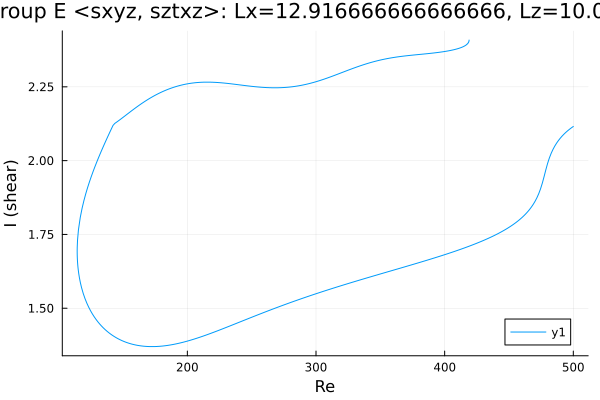

The data file committed next to this chart (first rows):
Re, shear
500.0, 2.116
499.8, 2.115
498.3, 2.111
496.9, 2.106
495.5, 2.101
494.1, 2.095
492.7, 2.089
491.3, 2.083
489.9, 2.076
488.4, 2.068
487, 2.059
485.6, 2.049
484.2, 2.038
482.8, 2.025
481.4, 2.009
480, 1.99
478.5, 1.967
477.4, 1.947
476, 1.924
474.5, 1.905
473.1, 1.888
471.7, 1.874
470.3, 1.862
468.9, 1.852
467.5, 1.843
466.1, 1.835
464.6, 1.827
463.2, 1.821
461.8, 1.814
460.4, 1.808
459, 1.803
458, 1.799
456.6, 1.794
455.2, 1.79
453.8, 1.785
452.4, 1.781
451, 1.777
449.5, 1.773
448.1, 1.769
446.7, 1.765
445.3, 1.762
443.9, 1.758
442.5, 1.755
441.1, 1.752
439.6, 1.749
438.2, 1.746
436.8, 1.743
435.4, 1.74
434, 1.737
432.6, 1.734
431.2, 1.731
429.7, 1.729
428.3, 1.726
426.9, 1.724
425.5, 1.721
424.1, 1.719
422.7, 1.716
421.3, 1.714
419.8, 1.711
418.4, 1.709
... 1,077 more rows
